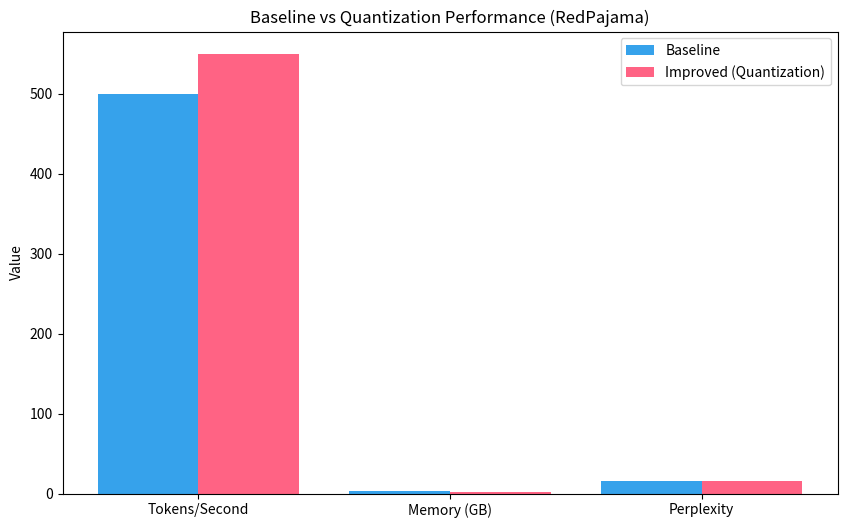
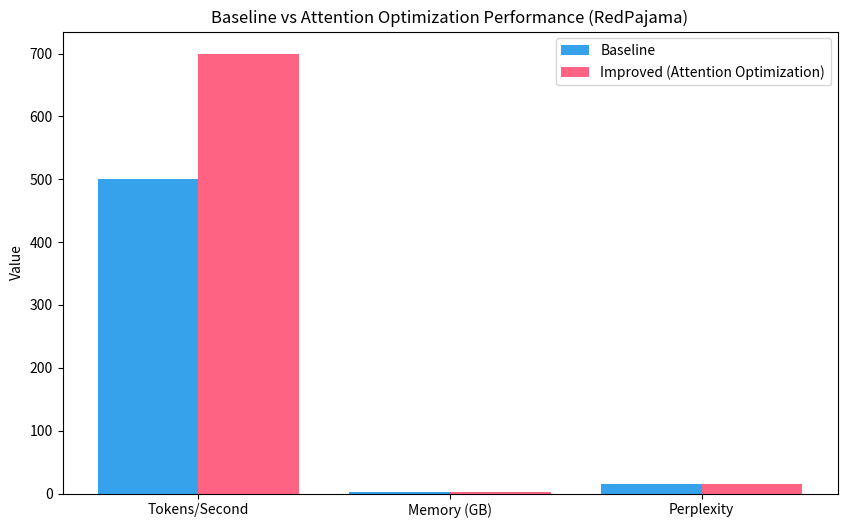
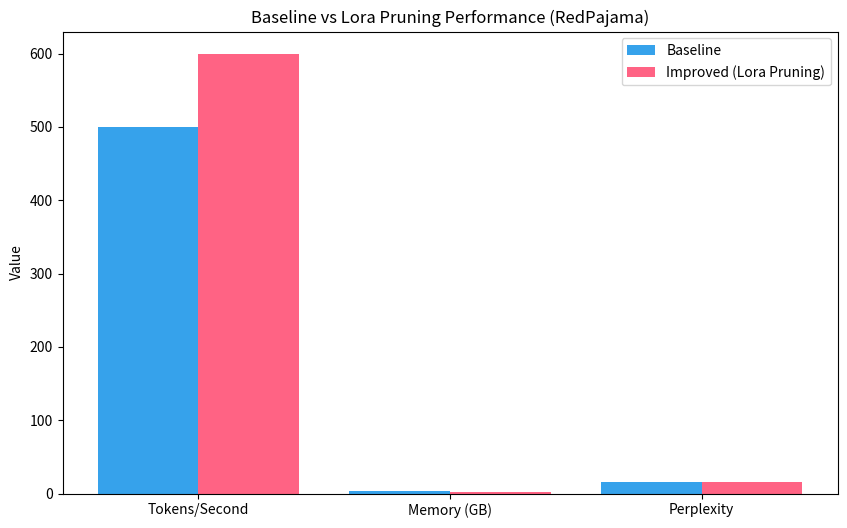

Recreate these plots in Python, in order.
import matplotlib.pyplot as plt
import os

def plot_performance_comparison(baseline_metrics, improved_metrics, method, output_path):
    labels = ["Tokens/Second", "Memory (GB)", "Perplexity"]
    baseline_values = [
        baseline_metrics["inference_speed"]["tokens_per_second"],
        baseline_metrics["memory_usage"]["model_memory_gb"],
        baseline_metrics["perplexity"]
    ]
    improved_values = [
        improved_metrics["inference_speed"]["tokens_per_second"],
        improved_metrics["memory_usage"]["model_memory_gb"],
        improved_metrics["perplexity"]
    ]
    
    x = range(len(labels))
    plt.figure(figsize=(10, 6))
    plt.bar([i - 0.2 for i in x], baseline_values, 0.4, label="Baseline", color="#36A2EB")
    plt.bar([i + 0.2 for i in x], improved_values, 0.4, label=f"Improved ({method.replace('_', ' ').title()})", color="#FF6384")
    plt.xticks(x, labels)
    plt.ylabel("Value")
    plt.title(f"Baseline vs {method.replace('_', ' ').title()} Performance (RedPajama)")
    plt.legend()
    os.makedirs(os.path.dirname(output_path), exist_ok=True)
    plt.savefig(output_path)
    plt.close()

# Simulated metrics
baseline_metrics = {
    "inference_speed": {"tokens_per_second": 500.0},
    "memory_usage": {"model_memory_gb": 2.8},
    "perplexity": 15.2
}
improved_metrics = {
    "quantization": {
        "inference_speed": {"tokens_per_second": 550.0},
        "memory_usage": {"model_memory_gb": 1.4},
        "perplexity": 16.0
    },
    "attention_optimization": {
        "inference_speed": {"tokens_per_second": 700.0},
        "memory_usage": {"model_memory_gb": 2.7},
        "perplexity": 15.2
    },
    "lora_pruning": {
        "inference_speed": {"tokens_per_second": 600.0},
        "memory_usage": {"model_memory_gb": 2.0},
        "perplexity": 15.8
    }
}

# Generate plots for each optimization method
output_dir = "./improved_sheared_llama"
for method, metrics in improved_metrics.items():
    plot_performance_comparison(
        baseline_metrics,
        metrics,
        method,
        os.path.join(output_dir, f"performance_comparison_{method}.png")
    )
